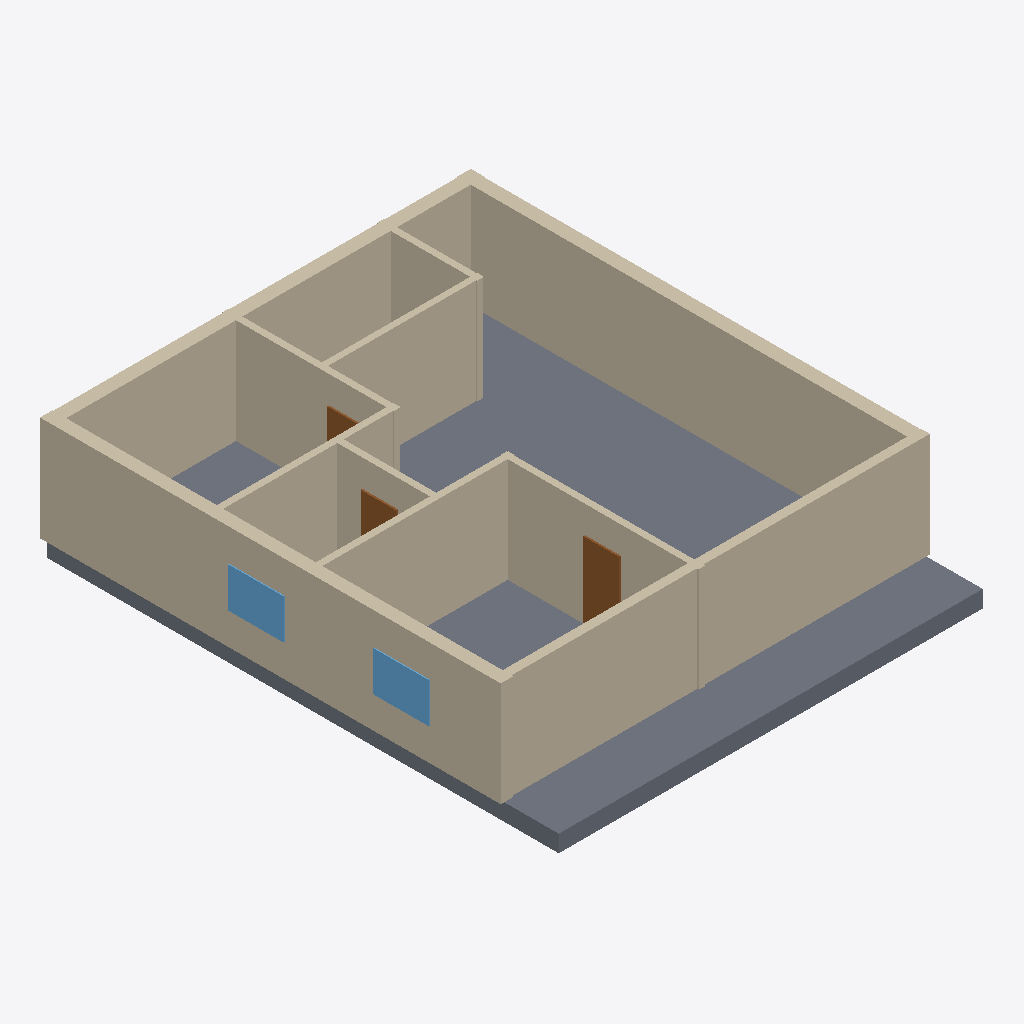
Isometric view of an IFC building model (IFC-SPF (STEP), schema IFC4, length unit millimetre), seen from the south-west, elements coloured by IFC class: 11 walls (beige), 3 doors (brown), 2 windows (light blue), 1 slab (grey).
Extent 12.0 m × 14.3 m × 3.4 m (x, y, z). Elements (22): 11 IfcWall, 6 IfcDoor, 4 IfcWindow, 1 IfcSlab.

HEADER;
FILE_DESCRIPTION(('ViewDefinition[DesignTransferView]'),'2;1');
FILE_NAME('/dev/null','2026-11-14T09:48:54+02:00',(''),(''),'IfcOpenShell 0.9.0.post1','IfcOpenShell 0.9.0.post1','Nobody');
FILE_SCHEMA(('IFC4'));
ENDSEC;
DATA;
#1=IFCPROJECT('2uAadiOA99FhqqUwljqk8c',$,'plan2ifc',$,$,$,$,(#10),#5);
#12=IFCSITE('3Gjxzg18PCkg9qKOu3_R60',$,'Site',$,$,$,$,$,$,$,$,$,$,$);
#13=IFCBUILDING('2lx6ABQiXAmuMPgcPW52pT',$,'Building',$,$,$,$,$,$,$,$,$);
#14=IFCBUILDINGSTOREY('1T_qpexmH79egL2kAVBZse',$,'Level 0',$,$,$,$,$,$,$);
#481=IFCSLAB('0zQnPaho59UQzskYXm$MFo',$,'Slab',$,$,#498,#488,$,$);
#129=IFCWALL('3g37bb$7jBKxw_i_0GHG5M',$,'Wall',$,$,#150,#140,$,$);
#107=IFCWALL('0qxnr4oh5DzeKqZs0IrLdr',$,'Wall',$,$,#128,#118,$,$);
#195=IFCWALL('1jLfhrwfnAahc0$Sdx2aZX',$,'Wall',$,$,#216,#206,$,$);
#18=IFCWALL('2olPgywx1FOfayxp2draJN',$,'Wall',$,$,#40,#29,$,$);
#85=IFCWALL('2W0ShpcbzC4Q8CYI$vM5nN',$,'Wall',$,$,#106,#96,$,$);
#239=IFCWALL('080JY8Rgr88Q9BBj6laMnW',$,'Wall',$,$,#260,#250,$,$);
#41=IFCWALL('2_yEeQghT0BgCjL3SuEvDQ',$,'Wall',$,$,#62,#52,$,$);
#151=IFCWALL('0cGO1dGIz9eueymLuB1UqW',$,'Wall',$,$,#172,#162,$,$);
#63=IFCWALL('1lXWDYJ_j0M9jNZh4rwqVO',$,'Wall',$,$,#84,#74,$,$);
#173=IFCWALL('0zncMKpV54Me_0etiEG9ZE',$,'Wall',$,$,#194,#184,$,$);
#217=IFCWALL('0PTXC3vlnFwvsPWSqd4G1V',$,'Wall',$,$,#238,#228,$,$);
#437=IFCWINDOW('3w$YJt5rD0thdM3jVLvy_H',$,'Window',$,$,#458,#448,$,$,$,$,$,$);
#459=IFCWINDOW('3jhxWyRrL8fwq$IvSM9YAX',$,'Window',$,$,#480,#470,$,$,$,$,$,$);
#349=IFCDOOR('2HvMwn0gnDp91itHaPFDsr',$,'Door',$,$,#370,#360,$,$,$,$,$,$);
#327=IFCDOOR('23ZUERRpj3pANO03569_Tw',$,'Door',$,$,#348,#338,$,$,$,$,$,$);
#305=IFCDOOR('1ckGWI8uP1LBTcao34W6Kd',$,'Door',$,$,#326,#316,$,$,$,$,$,$);
ENDSEC;
